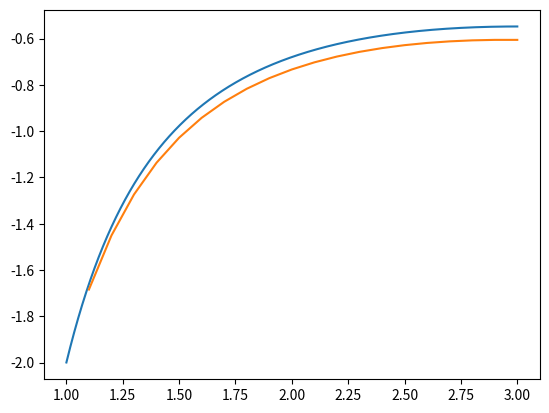

Python code for this plot:
"""
1. Решить заданное дифференциальное уравнение для x = [1 , 2] методом
Эйлера и исправленным методом Эйлера с шагом 0.1 и 0.05, найти погрешность
решения. Вывести на экран таблицу значений, график функции – решения,
значения погрешности для обоих методов.
2. Для методов Эйлера и исправленного метода Эйлера найти шаг, при
котором погрешность решения будет меньше, чем 0.0001. Вывести на экран
полученные значения шага.
3. Решить заданное дифференциальное уравнение для x  [1 , 2], используя
встроенную функцию ode методами Рунге-Кутта и Адамса. Вывести на экран
таблицу значений и график функции – решения.
"""
from numpy import arange

from matplotlib.pyplot import plot, show

from scipy.integrate import solve_ivp, RK45


def fun(x, y):
    return y - 3 * y / x
    # return 0.25 * y**2 + x**2


def euler_with_err(x, xk, y, h=0.1, e=0.0001):
    """
    Method Euler with an error
    """
    x0 = x
    n = 2 * (xk - x0) / h
    D = float('inf')
    while D >= e:
        d = 0
        x = x0
        y1, y2 = y, y
        xs, ys = [], []
        for _ in arange(n):
            x += h / 2
            y1 += h / 2 * fun(x, y1)
            x += h / 2
            y1 += h / 2 * fun(x, y1)
            y2 += h * fun(x, y2)
            if d < abs(y2 - y1):
                d = abs(y2 - y1)
            xs.append(x), ys.append(y2)
        D = d
        h /= 2
        n = 2 * (xk - x0) / h
        # print(f'n {n} D {D} h/2 {h} y {y} xk {xk} x {x}')
    return x, y2, D, xs, ys, n


def euler_wo_err(x, xk, y, h=0.000098, e=0.0001):
    """
    Method Euler without an error
    """
    n = 2 * (xk - x) / h
    print(n)
    y1, y2 = y, y
    xs, ys = [], []
    d = 0
    for _ in arange(n):
        x += h / 2
        y1 += h / 2 * fun(x, y1)
        x += h / 2
        y1 += h / 2 * fun(x, y1)
        y2 += h * fun(x, y2)
        if d < abs(y2 - y1):
            d = abs(y2 - y1)
        xs.append(x), ys.append(y2)
    return x, y2, d, xs, ys


def correct_euler_with_err(x, xk, y, h=0.1, e=0.0001):
    """
    Correct method Euler with error
    """
    x0 = x
    n = 2 * (xk - x0) / h
    D = float('inf')
    while D >= e:
        d = 0
        x = x0
        y1, y2 = y, y
        xs, ys = [], []
        for _ in arange(n):
            x += h / 2
            k = fun(x, y1)
            F = 0.5 * (k + fun(x, y1 + k * h / 2))
            y1 += h / 2 * F
            x += h / 2
            k = fun(x, y1)
            F = 0.5 * (k + fun(x, y1 + k * h / 2))
            y1 += h / 2 * F
            k2 = fun(x, y2)
            F2 = 0.5 * (k2 + fun(x, y2 + k2 * h))
            y2 += F2 * h
            if d < abs(y2 - y1):
                d = abs(y2 - y1)
            xs.append(x), ys.append(y2)
        D = d
        h /= 2
        n = 2 * (xk - x0) / h
        # print(f'n {n} D {D} h/2 {h} y {y} xk {xk} x {x}')
    return x, y2, D, xs, ys, n


def correct_euler_wo_err(x, xk, y, h=0.1, e=0.0001):
    """
    Correct method Euler without error
    """
    n = 2 * (xk - x) / h
    d = 0
    y1, y2 = y, y
    xs, ys = [], []
    for _ in arange(n):
        x += h / 2
        y1 += _y1_05_h(x, y1, h)
        x += h / 2
        y1 += _y1_05_h(x, y1, h)
        y2 += _y2_05_h(x, y2, h)
        if d < abs(y2 - y1):
            d = abs(y2 - y1)
        xs.append(x), ys.append(y2)
    return x, y2, d, xs, ys


def _y1_05_h(x, y1, h):
    k = fun(x, y1)
    F = 0.5 * (k + fun(x, y1 + k * h / 2))
    return h / 2 * F


def _y2_05_h(x, y2, h):
    k2 = fun(x, y2)
    F2 = 0.5 * (k2 + fun(x, y2 + k2 * h))
    return h * F2


# def runge_kutta(f, t, x0):
#     n = len(t)
#     x = array([x0] * n)
#     for i in xrange(n - 1):
#         h = t[i + 1] - t[i]
#         k1 = h * f(x[i], t[i]) / 2.0
#         x[i + 1] = x[i] + h * f(x[i] + k1, t[i] + h / 2.0)
#
#     return x


if __name__ == '__main__':
    x0, xk = (1, 2)
    y0 = -2
    x, y, d, xs1, ys1, n = euler_with_err(x0, xk, y0)
    print(f'x {x}, y {y}, d {d} n {n}')
    x, y, d, xs2, ys2, n = correct_euler_with_err(x0, xk, y0)
    print(f'x {x}, y {y}, d {d} n {n}')
    _, _, _, xs1, ys1 = euler_wo_err(x0, xk, y0)
    _, _, _, xs2, ys2 = correct_euler_wo_err(x0, xk, y0)
    plot(xs1, ys1)
    plot(xs2, ys2)
    show()
